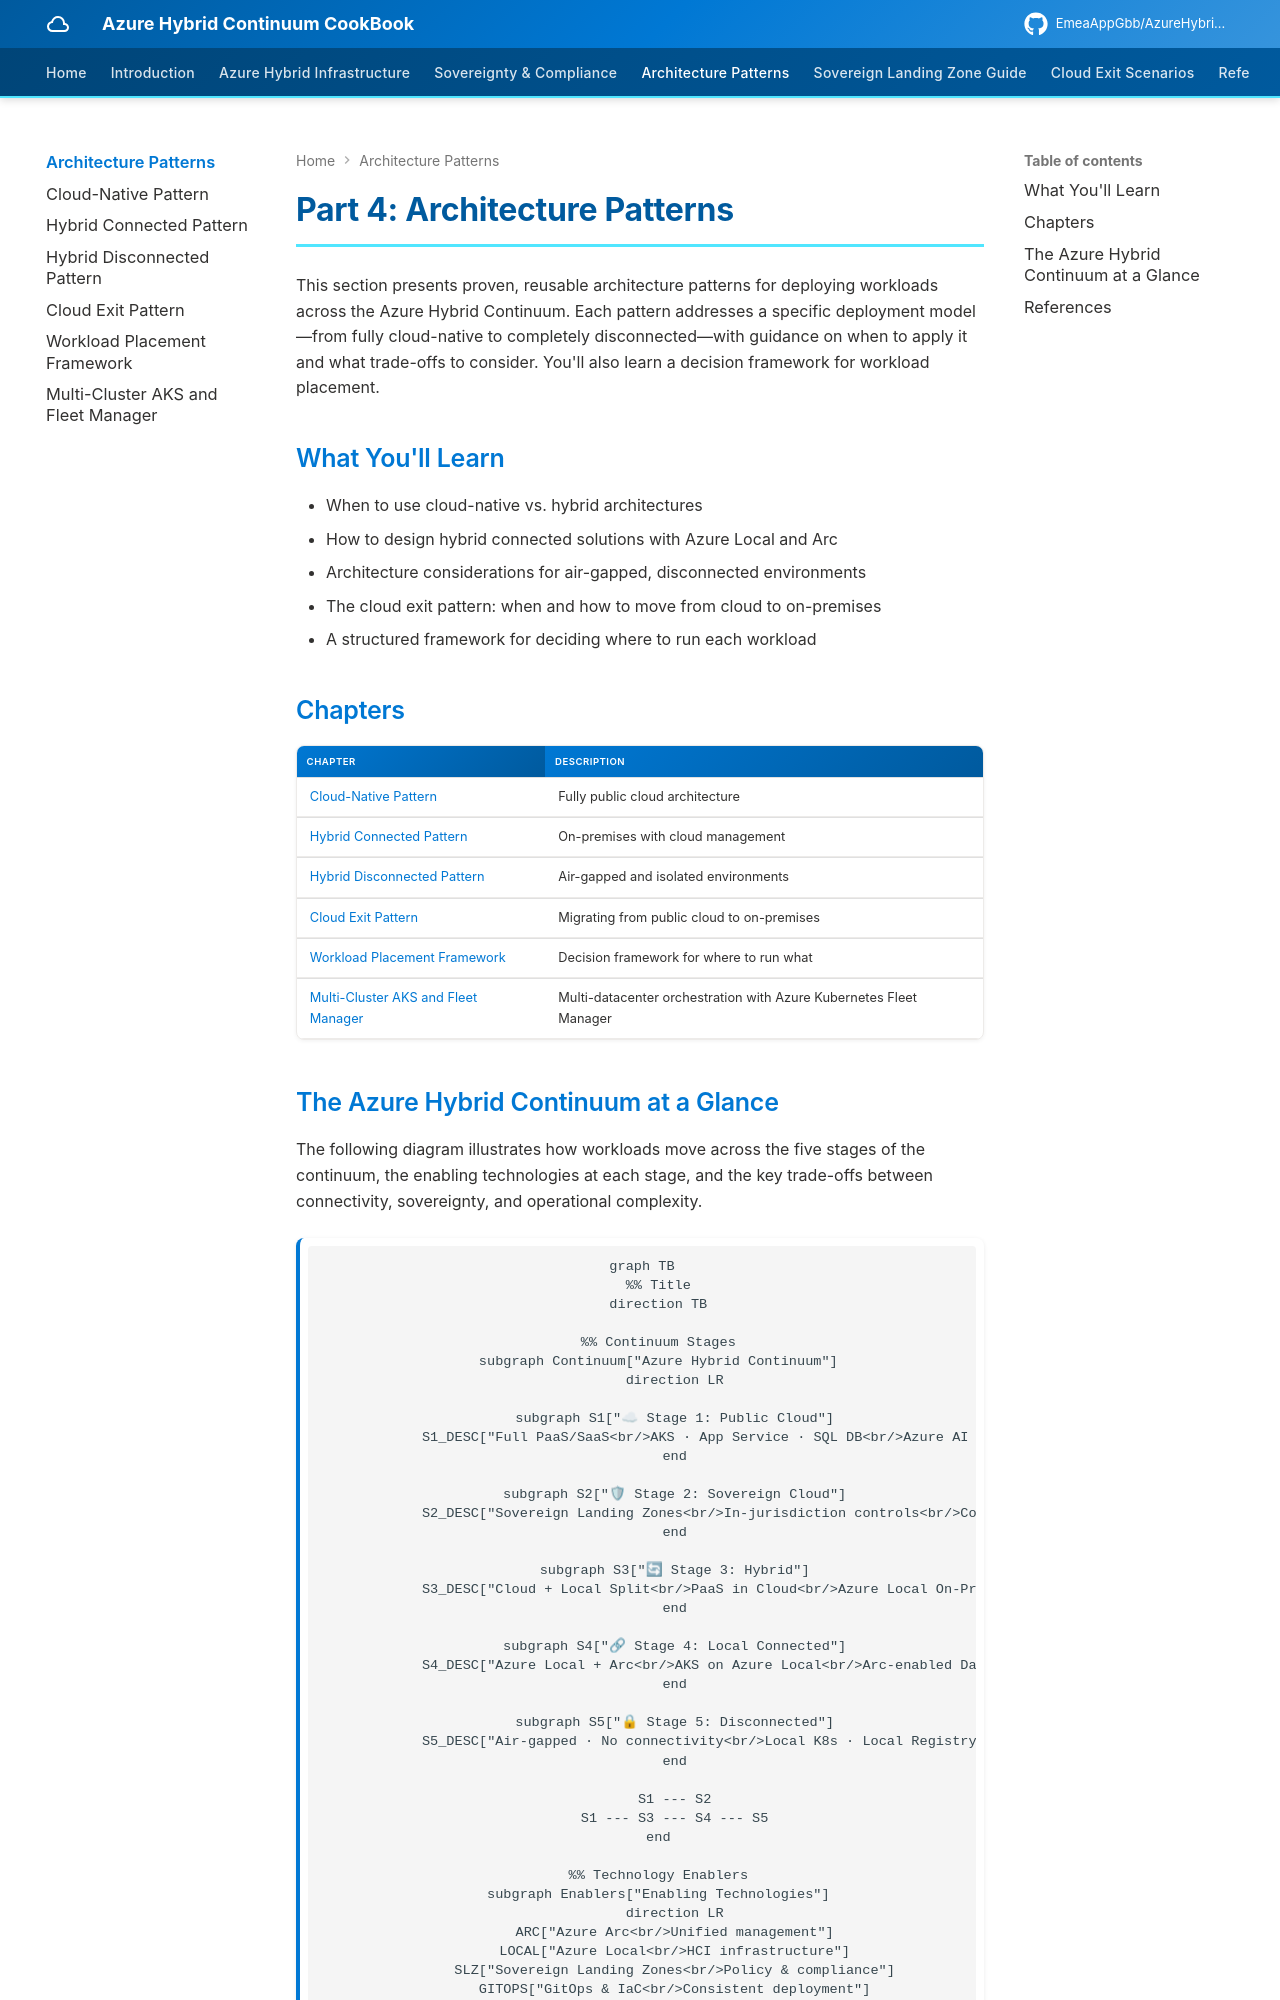

repository: EmeaAppGbb/AzureHybridContinuumCookBook · page: 04-architecture-patterns/index.html · generator: mkdocs

# Part 4: Architecture Patterns

This section presents proven, reusable architecture patterns for deploying workloads across the Azure Hybrid Continuum. Each pattern addresses a specific deployment model—from fully cloud-native to completely disconnected—with guidance on when to apply it and what trade-offs to consider. You'll also learn a decision framework for workload placement.

## What You'll Learn

- When to use cloud-native vs. hybrid architectures
- How to design hybrid connected solutions with Azure Local and Arc
- Architecture considerations for air-gapped, disconnected environments
- The cloud exit pattern: when and how to move from cloud to on-premises
- A structured framework for deciding where to run each workload

## Chapters

| Chapter | Description |
|---------|-------------|
| [Cloud-Native Pattern](01-cloud-native.md) | Fully public cloud architecture |
| [Hybrid Connected Pattern](02-hybrid-connected.md) | On-premises with cloud management |
| [Hybrid Disconnected Pattern](03-hybrid-disconnected.md) | Air-gapped and isolated environments |
| [Cloud Exit Pattern](04-cloud-exit.md) | Migrating from public cloud to on-premises |
| [Workload Placement Framework](05-workload-placement.md) | Decision framework for where to run what |
| [Multi-Cluster AKS and Fleet Manager](06-multi-cluster-fleet.md) | Multi-datacenter orchestration with Azure Kubernetes Fleet Manager |
